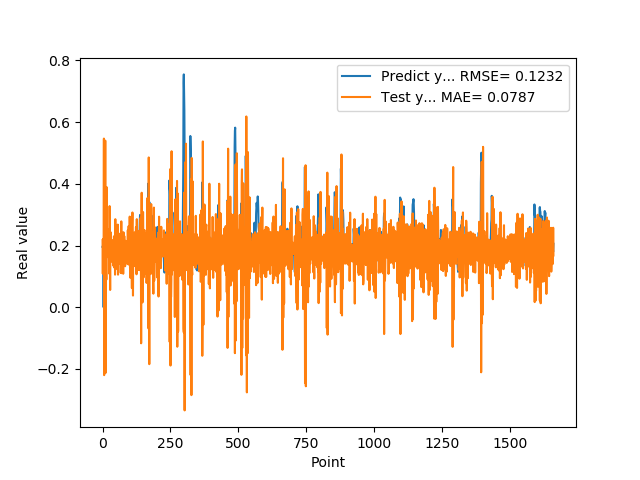

Source data for this figure (header and first rows):
1.955727785830000398e-01, 2.175178871579404316e-01
1.954265981910000005e-01, 1.085377718164375754e-01
2.004670947789999880e-01, 2.212629317270266294e-01
2.029463946819999587e-01, 1.899417618883379177e-01
0.000000000000000000e+00, 1.557276201853255437e-01
1.862521618600000151e-01, 5.465611722067658107e-01
1.862153261900000301e-01, -2.200045955745952575e-01
4.038094580169999670e-01, -5.034498862313510625e-02
4.118085205549999461e-01, 4.454316338734801151e-01
3.743042349819999948e-01, -3.500535189868020369e-02
3.571429848669999685e-01, 5.401125191124001024e-01
2.572054266930000055e-01, -2.131408572064406592e-01
2.409307956699999753e-01, 2.661704067581028288e-01
2.253161966800000249e-01, 2.027930078241817202e-01
1.935185044999999937e-01, 8.936002819098129435e-02
1.787700653079999924e-01, 3.894734047786881370e-01
1.622045934200000150e-01, 1.983736808312618338e-01
1.761920750140000269e-01, 1.861681519806519247e-01
1.883655935530000325e-01, 1.876942383047891516e-01
1.861467957499999548e-01, 1.718432863859713777e-01
1.954913884399999968e-01, 2.449388905153958851e-01
1.954011768099999935e-01, 1.621614627015623422e-01
1.660518944260000185e-01, 1.641329598336783158e-01
1.907722949980000249e-01, 2.528309957979477662e-01
2.156041562559999625e-01, 1.122536541470888771e-01
1.898660957809999716e-01, 1.085528173671839874e-01
1.770474612709999895e-01, 3.278551602333326098e-01
2.001174986360000074e-01, 1.882328579990777129e-01
1.948629021640000125e-01, 5.603528871471810668e-02
1.922753006219999894e-01, 2.293663292630433448e-01
1.779100298880000042e-01, 2.429013724867756518e-01
1.810636967419999854e-01, 1.595150801785310546e-01
1.680064052340000114e-01, 1.777533680656464554e-01
1.635809391740000174e-01, 1.920940089226264857e-01
1.706920862200000111e-01, 2.176315845033898744e-01
1.916799396280000345e-01, 1.472446477588520708e-01
2.085516005749999957e-01, 1.694119111372569819e-01
2.058236002919999752e-01, 1.844059509511768447e-01
1.828240007160000513e-01, 2.158972559960375126e-01
1.857409924269999846e-01, 2.103836206576799317e-01
1.775099337099999841e-01, 1.341218175675727431e-01
1.752161234619999952e-01, 1.700304565536310819e-01
1.971126049759999999e-01, 2.299144876677837179e-01
1.845117062330000057e-01, 1.289149934274884390e-01
1.984785944219999987e-01, 2.274706135290028020e-01
2.143009155989999692e-01, 1.915759191421385621e-01
1.841159015890000139e-01, 1.056268505661206308e-01
2.104043960570000094e-01, 2.853682622949288983e-01
2.032361328599999739e-01, 1.228532531352194562e-01
2.088565975429999833e-01, 1.339843483509868538e-01
1.960448026660000231e-01, 2.616882318672693053e-01
1.900728046889999523e-01, 1.502647081194650736e-01
1.658952832220000062e-01, 2.079983720421061388e-01
1.872539073229999851e-01, 1.936962450642309708e-01
1.852532625200000171e-01, 1.504241280726186514e-01
1.799222826959999966e-01, 1.721720496955246593e-01
2.012764066460000223e-01, 2.678030934854384038e-01
1.978618204589999985e-01, 1.056482767778551962e-01
1.950792670250000027e-01, 1.951775000381779646e-01
1.711323857310000085e-01, 2.282105328128071209e-01
1.623787879939999901e-01, 1.815130047919563394e-01
... 1,599 more rows
